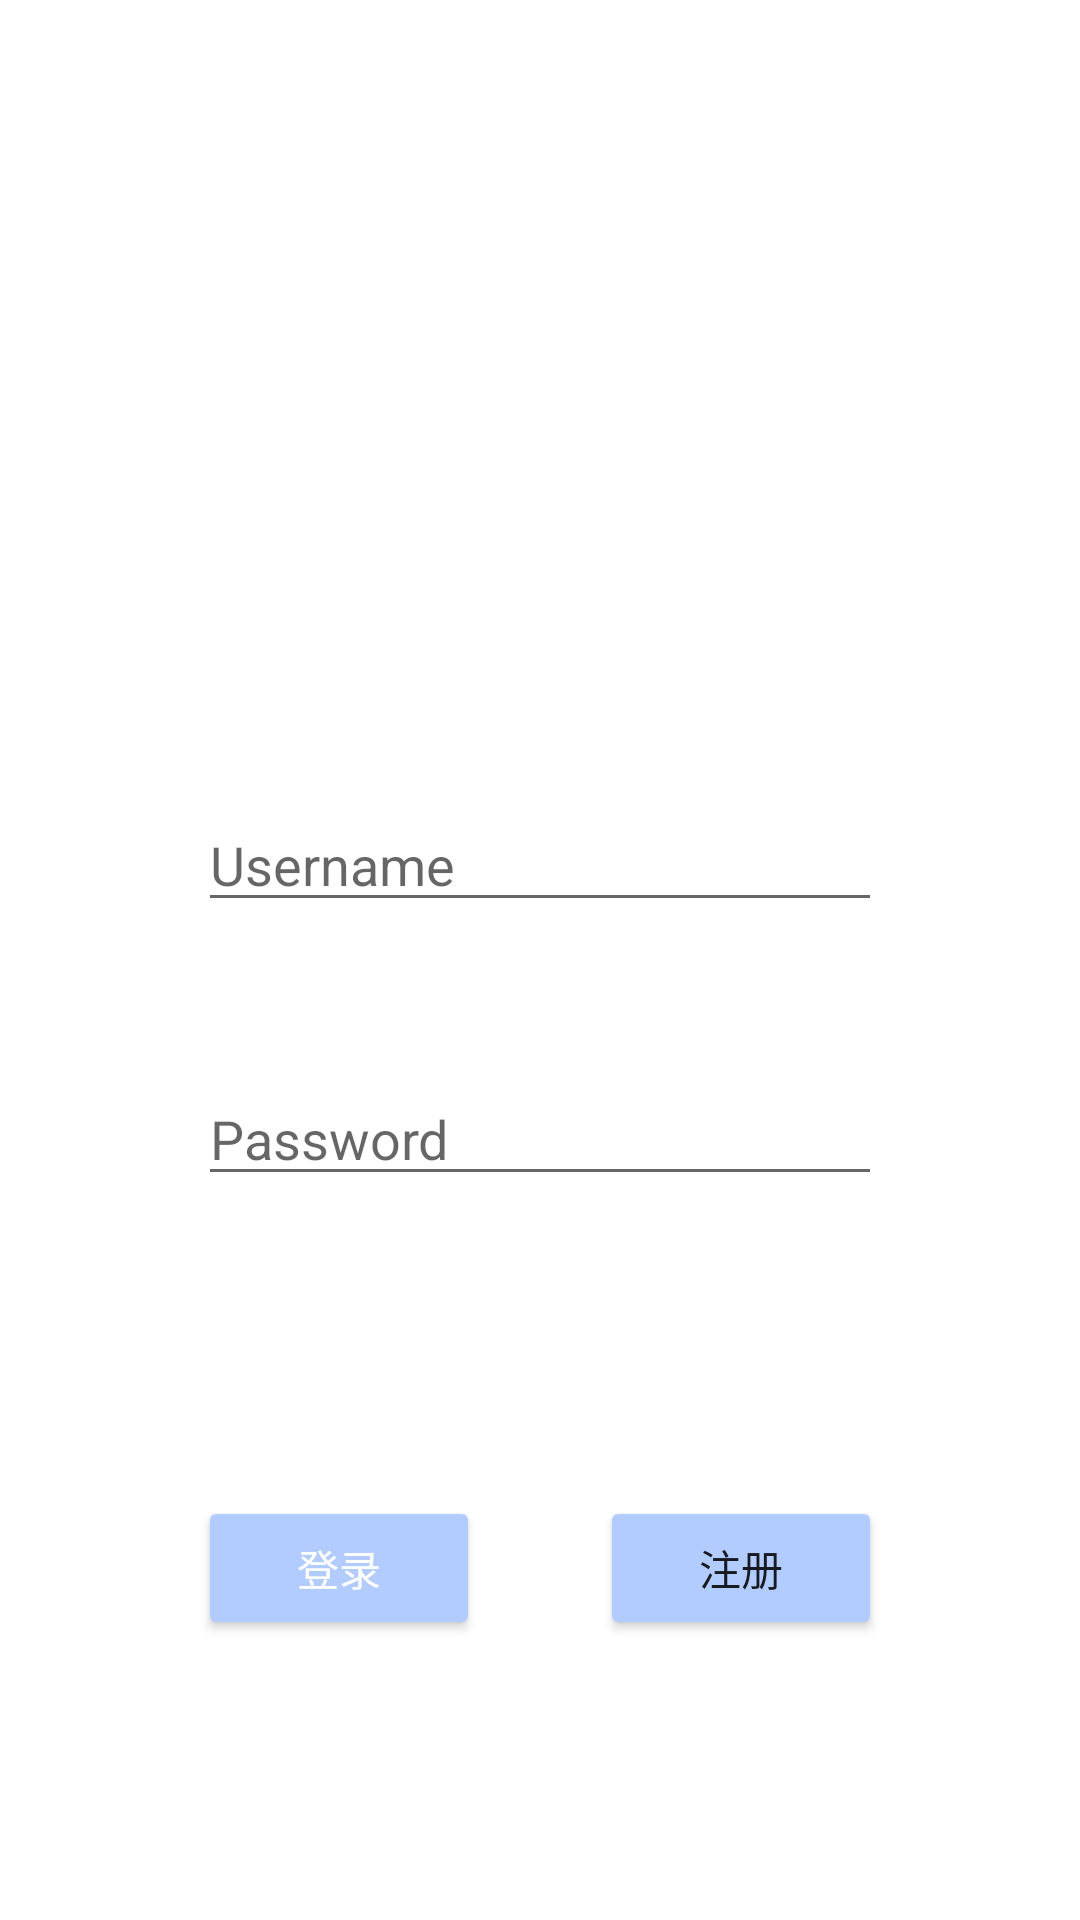

This screen was rendered from an Android layout file. Write that file and the resources it references.
<!-- AndroidManifest.xml: application theme Theme.ShoppingCart -->
<!-- res/layout/activity_login.xml -->
<?xml version="1.0" encoding="utf-8"?>
<LinearLayout xmlns:android="http://schemas.android.com/apk/res/android"
    android:layout_width="match_parent"
    android:layout_height="match_parent"
    android:orientation="vertical"
    android:padding="16dp">

    <ImageView
        android:layout_width="100dp"
        android:layout_height="100dp"
        android:layout_gravity="center_horizontal"

        android:layout_marginTop="100dp"
        android:layout_marginBottom="50dp"
        android:src="@drawable/denglu" />

    <AutoCompleteTextView
        android:id="@+id/login_act_username"
        android:layout_width="match_parent"
        android:layout_height="wrap_content"
        android:hint="Username"

        android:layout_marginBottom="50dp"
        android:layout_marginLeft="50dp"
        android:layout_marginRight="50dp"

        android:completionThreshold="0"
        android:dropDownWidth="match_parent"
        android:inputType="text"
        />



    <EditText
        android:id="@+id/login_et_password"
        android:layout_width="match_parent"
        android:layout_height="wrap_content"
        android:hint="Password"

        android:layout_marginLeft="50dp"
        android:layout_marginRight="50dp"

        android:inputType="textPassword" />

    <RelativeLayout
        android:layout_width="match_parent"
        android:layout_height="match_parent"
        >
        <LinearLayout
            android:layout_width="match_parent"
            android:layout_height="wrap_content"

            android:layout_centerHorizontal="true"
            android:layout_alignParentTop="true"

            android:layout_marginTop="100dp"
            android:layout_marginLeft="50dp"
            android:layout_marginRight="50dp"
            >
            <Button
                android:id="@+id/login_lButton"
                android:layout_width="0dp"
                android:layout_weight="1"
                android:layout_height="wrap_content"
                android:text="登录"
                android:textColor="@color/white"
                android:backgroundTint="@color/pastel_blue"

                android:layout_marginRight="20dp"
                />
            <Button
                android:id="@+id/login_rButton"
                android:layout_width="0dp"
                android:layout_weight="1"
                android:layout_height="wrap_content"
                android:text="注册"
                android:layout_marginLeft="20dp"
                android:backgroundTint="@color/pastel_blue"
                />
        </LinearLayout>
    </RelativeLayout>

</LinearLayout>
<!-- resources referenced by this layout -->
<resources>
  <color name="pastel_blue">#B2CCFF</color>
  <color name="white">#FFFFFFFF</color>
  <style name="Theme.ShoppingCart" parent="Theme.MaterialComponents.DayNight.DarkActionBar">
          
          <item name="colorPrimary">@color/purple_500</item>
          <item name="colorPrimaryVariant">@color/purple_700</item>
          <item name="colorOnPrimary">@color/white</item>
          
          <item name="colorSecondary">@color/teal_200</item>
          <item name="colorSecondaryVariant">@color/teal_700</item>
          <item name="colorOnSecondary">@color/black</item>
          
          <item name="android:statusBarColor">?attr/colorPrimaryVariant</item>
          
      </style>
  <color name="purple_500">#FF6200EE</color>
  <color name="purple_700">#FF3700B3</color>
  <color name="teal_200">#FF03DAC5</color>
  <color name="teal_700">#FF018786</color>
  <color name="black">#FF000000</color>
</resources>
